Dataset: Avocado Augmneted_Dataset (GitHub, javapa2022/Software-enfermedades-de-hojas-de-paltas). Classes: disease, healthy.

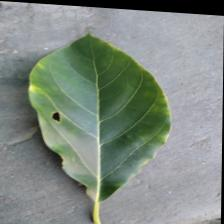
Label: disease

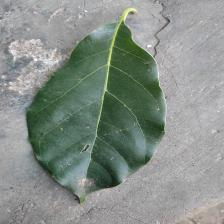
Label: disease

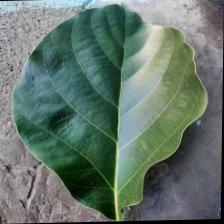
Label: healthy

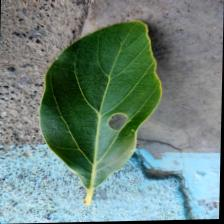
Label: healthy

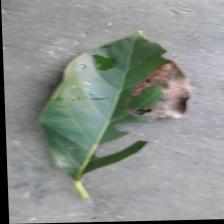
Label: disease

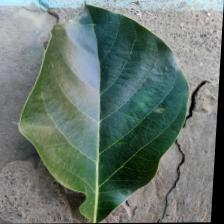
Label: healthy
